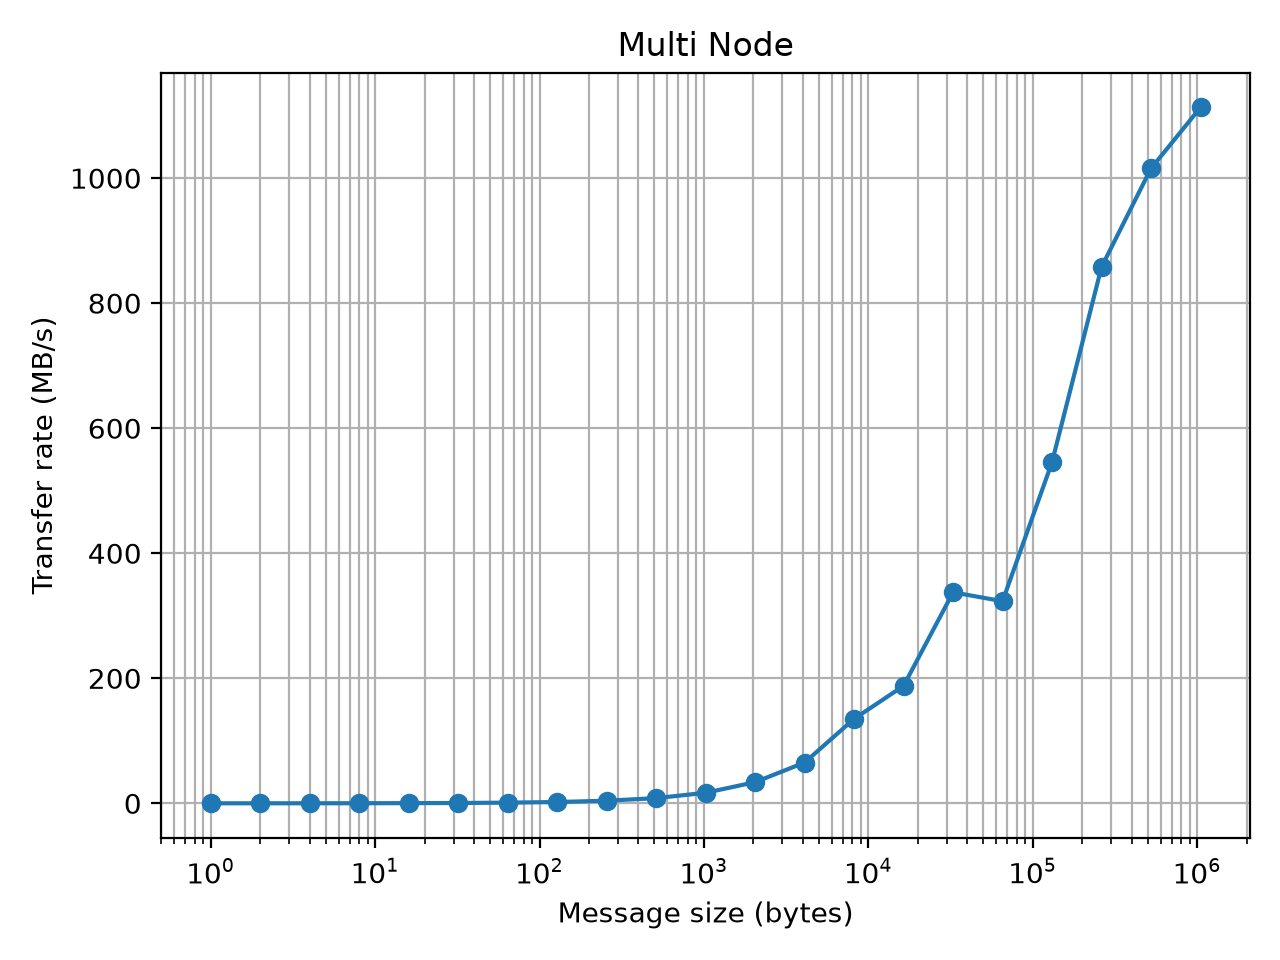

The table this chart was drawn from, first rows:
size, time, rate
1, 0.00005702, 0.01754
2, 0.00006024, 0.0332
4, 0.0000647, 0.06182
8, 0.00006172, 0.1296
16, 0.00006279, 0.2548
32, 0.00006156, 0.5198
64, 0.00006067, 1.055
128, 0.00006183, 2.07
256, 0.00006157, 4.158
512, 0.00006168, 8.301
1024, 0.00006086, 16.83
2048, 0.00006055, 33.82
4096, 0.0000628, 65.22
8192, 0.00006067, 135
16384, 0.00008722, 187.8
32768, 0.00009709, 337.5
65536, 0.0002027, 323.3
131072, 0.0002402, 545.7
262144, 0.0003056, 857.8
524288, 0.0005163, 1015
1048576, 0.0009421, 1113
